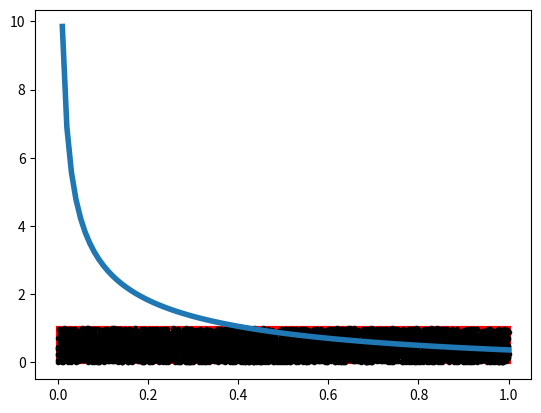

This figure's Python source:
import scipy.stats
import matplotlib.pyplot as plt
import matplotlib.patches as patches
import numpy as np 
from random import  uniform


x = np.linspace(0,1,100)
y = x**-0.5*np.exp(-x)

fig,ax = plt.subplots(1)

numx = []
numy = []

n = 5000
for _ in range(n):
    numx.append(uniform(0, 1))
    numy.append(uniform(0, 1))

    
plt.plot(numx,numy,'k.',linewidth=1)
plt.plot(x,y,linewidth=4)
rect = patches.Rectangle((0,0),1,1,linewidth=3,edgecolor='r',facecolor='none')

ax.add_patch(rect)
plt.show()

MCintegral = sum([i**3 > j for i, j in zip(numx, numy)])/n
truthint = 0.25

print (f'Truth = {truthint}, Monte Carlo value = {MCintegral}')